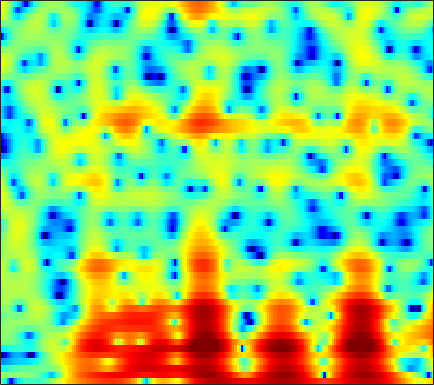

Values plotted in this chart, from the file beside it:
0.10096, -2.1217, -5.8097, -11.091, -17.16, -18.54, -11.929, -9.2866, -7.0371, -5.4668, -4.2752, -3.6863, -3.2424, -3.1252, -3.1622, -3.2686, -3.3453, -3.3564, -3.2151, -2.8327, -2.2575, -1.6964, -0.80399, 0.24452
2.177, 1.635, 1.075, 0.7013, 0.5228, 0.3891, 0.3614, 0.3968, 0.4869, 0.5672, 0.5928, 0.5436, 0.4222, 0.2107, -0.0199, -0.425, -0.9488, -1.434, -2.226, -3.236, -4.528, -5.714, -7.501, -8.898
-5.829, -5.174, -4.432, -3.817, -3.432, -3.021, -2.688, -2.467, -2.188, -1.932, -1.695, -1.524, -1.313, -1.126, -0.9821, -0.862, -0.7838, -0.7409, -0.7094, -0.7027, -0.7032, -0.6862, -0.5951, -0.3668
-11.31, -11.24, -10.92, -10.34, -9.836, -9.204, -8.689, -8.395, -8.117, -7.972, -7.873, -7.786, -7.574, -7.189, -6.769, -6.032, -5.145, -4.379, -3.309, -2.252, -1.237, -0.4897, 0.4801, 1.422
-29.92, -28.53, -19.27, -15.17, -13.18, -11.33, -10.19, -9.667, -9.509, -9.91, -10.98, -12.35, -15.46, -22.34, -47.59, -18.17, -11.89, -8.943, -5.997, -3.676, -1.827, -0.6602, 0.6846, 1.836
-5.893, -5.916, -5.627, -5.127, -4.766, -4.348, -4.073, -3.938, -3.889, -3.994, -4.262, -4.513, -4.809, -4.835, -4.596, -3.901, -2.925, -2.076, -0.8665, 0.3384, 1.418, 2.105, 2.857, 3.372
-0.03911, 0.01539, -0.005953, -0.08714, -0.2354, -0.5549, -1.056, -1.567, -2.357, -3.283, -4.295, -4.997, -5.694, -5.758, -5.294, -4.176, -2.803, -1.751, -0.3931, 0.8592, 1.872, 2.463, 3.052, 3.374
0.6492, 0.6853, 0.6229, 0.4318, 0.2043, -0.2379, -0.9256, -1.632, -2.866, -4.497, -6.644, -8.732, -12.15, -13.81, -11.75, -8.158, -5.378, -3.721, -1.933, -0.5733, 0.4433, 1.03, 1.633, 2.034
0.5713, 0.7366, 0.8728, 0.8961, 0.8301, 0.6774, 0.449, 0.2044, -0.2201, -0.7049, -1.189, -1.478, -1.718, -1.746, -1.629, -1.306, -0.8481, -0.4502, 0.04759, 0.4264, 0.6312, 0.6935, 0.6779, 0.5079
-0.5187, -0.06425, 0.4227, 0.7409, 0.8738, 0.9578, 0.9888, 0.994, 1.002, 1.004, 1.029, 1.077, 1.181, 1.316, 1.421, 1.546, 1.636, 1.674, 1.591, 1.333, 0.92, 0.512, -0.2919, -1.401
-1.386, -0.7035, -0.1287, 0.1326, 0.132, -0.07947, -0.4159, -0.6458, -0.7611, -0.544, -0.06331, 0.4152, 1.106, 1.751, 2.166, 2.585, 2.813, 2.841, 2.674, 2.313, 1.748, 1.156, 0.112, -1.175
0.2842, 0.6539, 0.7403, 0.3443, -0.2734, -1.709, -4.2, -7.156, -13.43, -12.34, -6.067, -3.079, -0.3955, 1.379, 2.304, 3.116, 3.531, 3.625, 3.513, 3.164, 2.546, 1.923, 0.9424, -0.1742
1.489, 1.731, 1.808, 1.568, 1.181, 0.4497, -0.485, -1.231, -1.896, -1.754, -0.8949, -0.05425, 1.051, 1.945, 2.423, 2.783, 2.855, 2.722, 2.303, 1.572, 0.5588, -0.3557, -1.747, -3.4
1.492, 1.8, 2.089, 2.211, 2.202, 2.121, 2.012, 1.93, 1.846, 1.834, 1.889, 1.954, 2.018, 2.014, 1.935, 1.695, 1.267, 0.807, -0.03243, -1.125, -2.462, -3.676, -5.694, -8.187
1.723, 1.985, 2.237, 2.419, 2.505, 2.551, 2.559, 2.551, 2.523, 2.448, 2.346, 2.24, 2.038, 1.741, 1.443, 0.9344, 0.2696, -0.3467, -1.331, -2.488, -3.893, -5.122, -6.937, -8.915
2.256, 2.356, 2.408, 2.408, 2.405, 2.398, 2.387, 2.386, 2.394, 2.39, 2.337, 2.251, 2.056, 1.745, 1.424, 0.8704, 0.1703, -0.4519, -1.401, -2.531, -3.811, -4.836, -6.345, -8.096
2.859, 2.619, 2.211, 1.712, 1.355, 1.036, 0.979, 1.103, 1.441, 1.865, 2.22, 2.383, 2.434, 2.276, 2.013, 1.467, 0.7219, 0.05235, -0.9702, -2.075, -3.148, -3.95, -5.014, -5.989
3.656, 2.976, 1.639, -0.3686, -2.462, -5.675, -6.369, -4.236, -1.171, 1.047, 2.506, 3.192, 3.641, 3.633, 3.36, 2.647, 1.562, 0.5075, -1.162, -2.99, -4.727, -5.702, -6.138, -5.712
3.119, 2.774, 1.877, 0.5, -0.8483, -2.585, -2.802, -1.733, 0.263, 1.971, 3.133, 3.67, 3.952, 3.768, 3.334, 2.361, 0.8913, -0.5911, -3.227, -7.168, -13.67, -22.8, -15.25, -9.48
1.04, 1.477, 1.773, 1.893, 1.923, 1.951, 2.093, 2.29, 2.583, 2.855, 3.01, 2.988, 2.759, 2.27, 1.718, 0.7462, -0.4825, -1.55, -3.138, -4.721, -6.066, -6.794, -7.051, -6.788
0.3457, 1.013, 1.737, 2.272, 2.597, 2.938, 3.158, 3.267, 3.315, 3.23, 2.999, 2.707, 2.153, 1.411, 0.7293, -0.3256, -1.512, -2.447, -3.674, -4.787, -5.726, -6.196, -6.589, -6.824
0.3512, 0.9887, 1.816, 2.525, 2.966, 3.45, 3.768, 3.886, 3.899, 3.717, 3.321, 2.886, 2.099, 1.064, 0.1205, -1.36, -3.087, -4.518, -6.494, -8.359, -9.607, -9.967, -9.898, -9.405
-1.032, -0.08782, 1.119, 2.224, 2.928, 3.662, 4.18, 4.406, 4.491, 4.33, 3.906, 3.413, 2.504, 1.279, 0.1331, -1.759, -4.156, -6.422, -10.41, -16.66, -37.16, -22.67, -15.69, -12.45
-5.5, -3.123, -0.614, 1.256, 2.348, 3.435, 4.161, 4.508, 4.704, 4.62, 4.273, 3.829, 3.003, 1.896, 0.8765, -0.738, -2.656, -4.267, -6.54, -8.745, -10.28, -10.9, -11.01, -10.7
-4.659, -2.646, -0.4336, 1.266, 2.233, 3.22, 3.867, 4.168, 4.346, 4.282, 3.997, 3.637, 2.974, 2.099, 1.306, 0.06927, -1.354, -2.515, -4.17, -5.856, -7.515, -8.737, -10.05, -11.14
0.2567, 0.898, 1.69, 2.394, 2.82, 3.239, 3.503, 3.589, 3.581, 3.438, 3.161, 2.874, 2.366, 1.717, 1.121, 0.1669, -0.9832, -2.002, -3.593, -5.51, -7.921, -10.1, -14.04, -19.51
3.082, 3.157, 3.219, 3.171, 3.092, 2.896, 2.636, 2.417, 2.107, 1.822, 1.572, 1.404, 1.176, 0.8998, 0.6282, 0.1459, -0.5275, -1.182, -2.278, -3.687, -5.384, -6.943, -9.13, -11.18
4.655, 4.316, 3.755, 3.053, 2.427, 1.494, 0.4421, -0.3578, -1.338, -1.998, -2.141, -1.922, -1.352, -0.7325, -0.3389, 0.002334, 0.1001, 0.01847, -0.2952, -0.7948, -1.461, -1.973, -2.629, -3.131
5.009, 4.283, 3.126, 1.782, 0.6077, -1.15, -3.338, -5.356, -9, -14.17, -13.96, -9.859, -5.765, -3.068, -1.647, -0.335, 0.4919, 0.8519, 1.047, 1.014, 0.7937, 0.6065, 0.2762, 0.06976
4.441, 3.323, 1.554, -0.4234, -2.01, -4.079, -5.899, -7.109, -8.461, -9.269, -8.46, -6.846, -4.323, -2.135, -0.8212, 0.4888, 1.333, 1.681, 1.842, 1.661, 1.253, 0.7946, 0.152, -0.3668
3.831, 2.377, -0.08637, -3.373, -6.682, -12.89, -15.19, -11.4, -7.617, -5.081, -3.156, -1.893, -0.3922, 0.9061, 1.701, 2.495, 2.946, 3.051, 2.841, 2.18, 0.9835, -0.3623, -2.85, -6.449
1.81, 0.6715, -1.076, -3.194, -4.856, -6.824, -7.33, -6.57, -4.861, -3.112, -1.6, -0.6069, 0.5052, 1.405, 1.931, 2.427, 2.674, 2.685, 2.412, 1.8, 0.7441, -0.3206, -2.253, -4.388
-1.331, -1.896, -2.58, -3.221, -3.553, -3.834, -3.746, -3.509, -2.947, -2.257, -1.503, -0.9563, -0.2924, 0.2656, 0.611, 0.9683, 1.195, 1.277, 1.274, 1.148, 0.9247, 0.6992, 0.4085, 0.2284
-5.15, -5.347, -5.404, -5.216, -4.961, -4.49, -3.956, -3.525, -2.935, -2.367, -1.845, -1.505, -1.11, -0.7949, -0.5967, -0.3668, -0.1475, 0.02227, 0.2929, 0.5864, 0.924, 1.158, 1.518, 1.854
-11.98, -11.9, -10.92, -9.299, -8.111, -6.581, -5.322, -4.491, -3.61, -2.93, -2.484, -2.284, -2.192, -2.26, -2.388, -2.58, -2.631, -2.469, -1.937, -1.074, -0.06241, 0.7383, 1.722, 2.583
-31.17, -30.91, -19.13, -14.09, -11.34, -8.706, -6.676, -5.561, -4.438, -3.724, -3.365, -3.338, -3.663, -4.446, -5.399, -7.255, -9.666, -10.85, -9.14, -5.591, -2.558, -0.6969, 1.2, 2.685
-21.04, -19.23, -16.31, -13.2, -11.24, -8.932, -7.175, -6.126, -5.118, -4.501, -4.231, -4.256, -4.589, -5.347, -6.23, -7.955, -10.19, -11.26, -9.395, -5.73, -2.569, -0.6589, 1.307, 2.785
-18.69, -15.98, -12.84, -10.58, -9.114, -7.617, -6.465, -5.805, -5.231, -4.933, -4.898, -4.969, -5.08, -5.098, -5.01, -4.699, -4.138, -3.488, -2.306, -0.8778, 0.5992, 1.588, 2.758, 3.579
-7.921, -7.709, -7.314, -6.661, -6.159, -5.556, -5.048, -4.886, -4.889, -5.304, -6.177, -7.102, -8.369, -8.483, -7.349, -4.99, -2.623, -1.043, 0.7351, 2.19, 3.371, 4.015, 4.623, 4.865
-4.726, -5.287, -6.044, -6.412, -6.511, -6.223, -5.766, -5.457, -5.288, -5.715, -6.964, -8.654, -12.68, -15.22, -10.83, -5.452, -1.834, 0.1771, 2.219, 3.679, 4.687, 5.154, 5.424, 5.3
-6.665, -8.444, -11.38, -14.68, -15.9, -13.34, -10.27, -8.404, -6.707, -5.612, -4.972, -4.681, -4.268, -3.536, -2.663, -1.193, 0.3534, 1.41, 2.623, 3.539, 4.139, 4.413, 4.46, 4.219
-7.425, -9.098, -11.66, -14.32, -15.12, -13.12, -10.14, -8.262, -6.2, -4.558, -3.25, -2.435, -1.444, -0.5367, 0.122, 0.98, 1.774, 2.296, 2.847, 3.227, 3.409, 3.417, 3.27, 2.919
-6.17, -6.897, -7.642, -8.03, -7.944, -7.29, -6.221, -5.245, -3.866, -2.57, -1.375, -0.5645, 0.3856, 1.22, 1.752, 2.336, 2.77, 2.997, 3.15, 3.116, 2.893, 2.581, 2.051, 1.395
-6.039, -6.894, -7.776, -7.878, -7.328, -6.131, -4.635, -3.494, -2.063, -0.7653, 0.3706, 1.129, 1.986, 2.683, 3.101, 3.502, 3.721, 3.754, 3.616, 3.233, 2.578, 1.902, 0.6867, -0.8091
-6.912, -9.844, -16.74, -18.93, -12.6, -7.619, -4.524, -2.833, -1.074, 0.3027, 1.398, 2.077, 2.835, 3.407, 3.733, 4.03, 4.153, 4.113, 3.853, 3.334, 2.488, 1.606, -0.03363, -2.441
-2.919, -4.32, -5.932, -6.297, -5.571, -4.079, -2.62, -1.661, -0.6193, 0.2131, 0.9059, 1.344, 1.862, 2.314, 2.593, 2.88, 3.04, 3.07, 2.959, 2.662, 2.15, 1.576, 0.6046, -0.6586
1.494, 0.9103, 0.2442, -0.249, -0.5092, -0.7398, -0.908, -1.054, -1.277, -1.478, -1.565, -1.496, -1.23, -0.7861, -0.4199, 0.02471, 0.3845, 0.5914, 0.8042, 0.9326, 0.9885, 0.9807, 0.88, 0.717
4.06, 3.609, 2.956, 2.218, 1.581, 0.6043, -0.6008, -1.729, -3.577, -5.779, -7.802, -8.323, -7.349, -5.79, -4.796, -3.882, -3.344, -3.086, -2.741, -2.219, -1.482, -0.8219, 0.007165, 0.7233
4.951, 4.58, 3.979, 3.223, 2.521, 1.353, -0.1915, -1.702, -4.409, -8.366, -14.24, -16.43, -11.75, -8.513, -7.304, -6.861, -7.538, -8.746, -10.59, -9.956, -6.766, -4.37, -1.887, -0.1002
3.783, 3.592, 3.253, 2.808, 2.396, 1.696, 0.7849, -0.0327, -1.265, -2.55, -3.647, -4.166, -4.464, -4.596, -4.806, -5.516, -6.973, -8.676, -11.31, -10.86, -7.2, -4.635, -2.019, -0.176
0.3224, 0.3818, 0.5204, 0.6703, 0.7502, 0.7708, 0.6779, 0.5341, 0.261, -0.07232, -0.41, -0.6549, -0.9535, -1.261, -1.514, -1.905, -2.337, -2.595, -2.716, -2.439, -1.771, -1.116, -0.1951, 0.6309
-5.833, -5.302, -4.134, -2.874, -2.041, -1.126, -0.4357, -0.05877, 0.2864, 0.5004, 0.6147, 0.6464, 0.6377, 0.5883, 0.523, 0.4173, 0.3158, 0.2561, 0.2369, 0.2949, 0.4314, 0.5569, 0.7641, 0.9644
-23.59, -14.99, -9.19, -5.845, -4.117, -2.454, -1.284, -0.6235, 0.05369, 0.5613, 0.9385, 1.162, 1.379, 1.523, 1.585, 1.612, 1.586, 1.524, 1.394, 1.226, 1.037, 0.8924, 0.6956, 0.5243
-7.875, -7.149, -5.54, -3.944, -2.943, -1.892, -1.088, -0.5903, -0.009763, 0.5041, 0.9761, 1.306, 1.698, 2.008, 2.182, 2.313, 2.306, 2.208, 1.927, 1.473, 0.848, 0.3023, -0.4869, -1.191
-0.2291, -0.3066, -0.4037, -0.5495, -0.7144, -0.969, -1.172, -1.223, -1.061, -0.6129, 0.04734, 0.589, 1.307, 1.946, 2.334, 2.699, 2.842, 2.79, 2.461, 1.761, 0.593, -0.6912, -3.072, -6.314
3.877, 3.311, 2.287, 0.902, -0.4256, -2.632, -5.231, -6.952, -7.479, -5.92, -3.948, -2.649, -1.183, 0.07288, 0.8656, 1.721, 2.326, 2.563, 2.569, 2.155, 1.248, 0.1885, -1.87, -4.613
5.207, 4.392, 2.95, 0.9936, -0.9146, -4.306, -9.127, -13.76, -15.41, -11.76, -9.435, -8.212, -6.646, -4.911, -3.535, -1.844, -0.4549, 0.3356, 1.044, 1.397, 1.427, 1.277, 0.9426, 0.5682
5.758, 5.042, 3.805, 2.209, 0.7865, -1.376, -3.743, -5.515, -7.768, -10.17, -13.65, -17.87, -20.03, -12.85, -9.206, -5.886, -3.644, -2.381, -1.103, -0.1751, 0.4859, 0.8314, 1.166, 1.379
